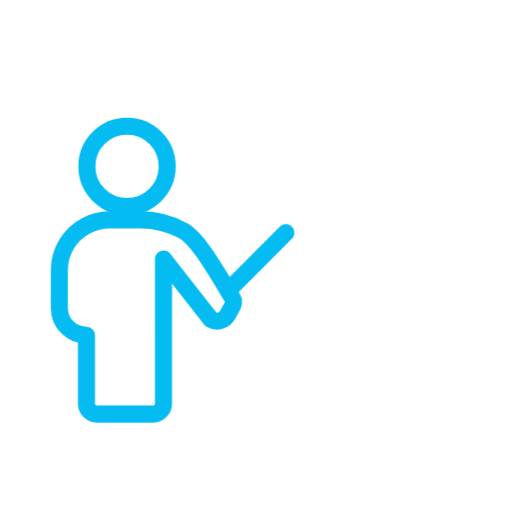
t = 0.00 s
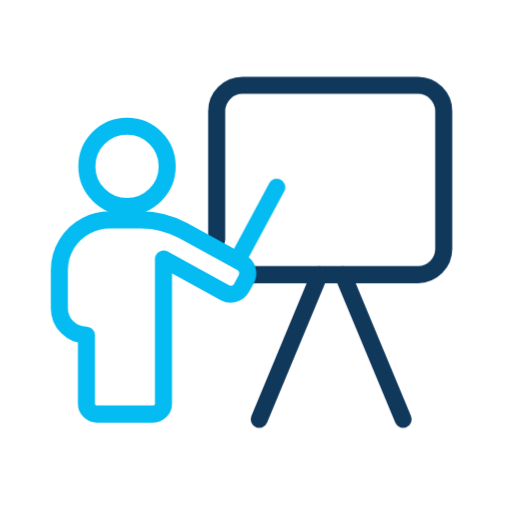
t = 0.50 s
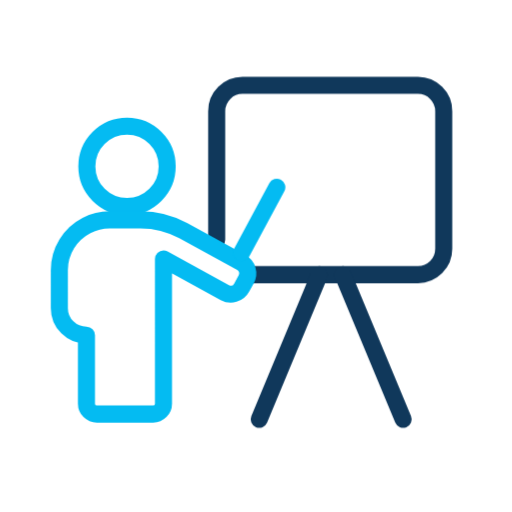
t = 1.05 s
t = 1.60 s: frame unchanged from t = 0.50 s, image omitted
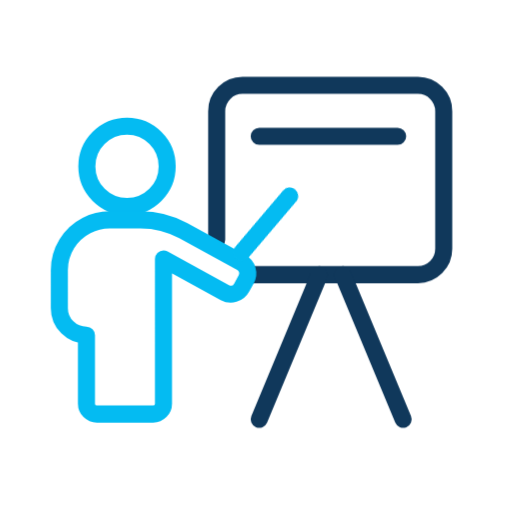
t = 2.00 s
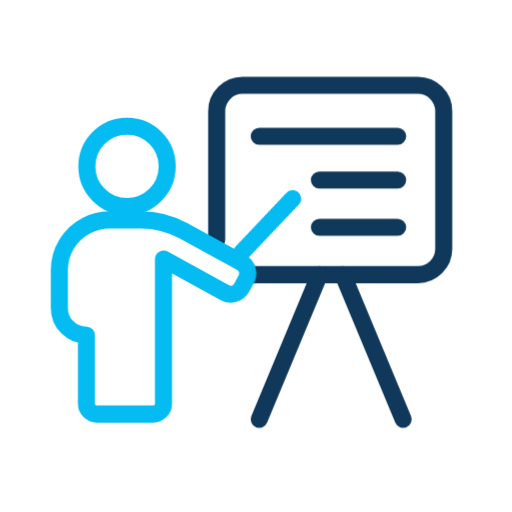
t = 2.55 s

The animated SVG that drew these frames (rendered in a browser with its animation timeline set to each time). Animation: 8 CSS @keyframes rules; one cycle of 3.00 s, repeats indefinitely.

<svg id="evlzRFDNkwo1" xmlns="http://www.w3.org/2000/svg" xmlns:xlink="http://www.w3.org/1999/xlink" viewBox="0 0 60 60" shape-rendering="geometricPrecision" text-rendering="geometricPrecision"><style><![CDATA[#evlzRFDNkwo2_ts {animation: evlzRFDNkwo2_ts__ts 3000ms linear infinite normal forwards}@keyframes evlzRFDNkwo2_ts__ts { 0% {transform: translate(38.697001px,49.1369px) scale(1,0.015745);animation-timing-function: cubic-bezier(0.25,0.46,0.45,0.94)} 16.666667% {transform: translate(38.697001px,49.1369px) scale(1,1)} 100% {transform: translate(38.697001px,49.1369px) scale(1,1)}} #evlzRFDNkwo2 {animation: evlzRFDNkwo2_c_o 3000ms linear infinite normal forwards}@keyframes evlzRFDNkwo2_c_o { 0% {opacity: 0} 3.333333% {opacity: 0} 13.333333% {opacity: 1} 100% {opacity: 1}} #evlzRFDNkwo6 {animation: evlzRFDNkwo6_s_do 3000ms linear infinite normal forwards}@keyframes evlzRFDNkwo6_s_do { 0% {stroke-dashoffset: 120} 60% {stroke-dashoffset: 120;animation-timing-function: cubic-bezier(0.25,0.46,0.45,0.94)} 96.666667% {stroke-dashoffset: 0} 100% {stroke-dashoffset: 0}} #evlzRFDNkwo7 {animation: evlzRFDNkwo7_s_do 3000ms linear infinite normal forwards}@keyframes evlzRFDNkwo7_s_do { 0% {stroke-dashoffset: 120} 66.666667% {stroke-dashoffset: 120;animation-timing-function: cubic-bezier(0.25,0.46,0.45,0.94)} 96.666667% {stroke-dashoffset: 0} 100% {stroke-dashoffset: 0}} #evlzRFDNkwo8 {animation: evlzRFDNkwo8_s_do 3000ms linear infinite normal forwards}@keyframes evlzRFDNkwo8_s_do { 0% {stroke-dashoffset: 120} 73.333333% {stroke-dashoffset: 120;animation-timing-function: cubic-bezier(0.25,0.46,0.45,0.94)} 96.666667% {stroke-dashoffset: 0} 100% {stroke-dashoffset: 0}} #evlzRFDNkwo11 {animation: evlzRFDNkwo11__m 3000ms linear infinite normal forwards}@keyframes evlzRFDNkwo11__m { 0% {d: path('M26.691951,33.916609C24.764051,30.7607,23.180152,28.062779,21.5332,27.0462C19.9913,26.2023,18.2641,25.7617,16.5063,25.7617L12.8948,25.7617C11.9135,25.7617,10.991,26.0016,10.1775,26.4269C8.28888,27.4061,7,29.3798,7,31.6566L7,36.1033C7,37.8589,8.42192,39.283,10.1775,39.2852L10.1775,47.3042C10.1775,47.9759,10.7227,48.5211,11.3944,48.5211L17.985,48.5211C18.6588,48.5211,19.2041,47.9759,19.2041,47.302L19.2041,30.3524L24.764051,37.443109C25.466351,37.826909,26.347351,37.569609,26.731251,36.867309L27.267751,35.885909C27.651551,35.183709,27.267751,34.96052,26.691951,33.918809L26.691951,33.916609Z')} 16.666667% {d: path('M28.3222,30.7602C28.3222,30.7602,21.5332,27.0462,21.5332,27.0462C19.9913,26.2023,18.2641,25.7617,16.5063,25.7617L12.8948,25.7617C11.9135,25.7617,10.991,26.0016,10.1775,26.4269C8.28888,27.4061,7,29.3798,7,31.6566L7,36.1033C7,37.8589,8.42192,39.283,10.1775,39.2852L10.1775,47.3042C10.1775,47.9759,10.7227,48.5211,11.3944,48.5211L17.985,48.5211C18.6588,48.5211,19.2041,47.9759,19.2041,47.302L19.2041,30.3524L26.3943,34.2867C27.0966,34.6705,27.9776,34.4132,28.3615,33.7109L28.898,32.7295C29.2818,32.0273,29.0244,31.1462,28.3222,30.7624L28.3222,30.7602Z')} 100% {d: path('M28.3222,30.7602C28.3222,30.7602,21.5332,27.0462,21.5332,27.0462C19.9913,26.2023,18.2641,25.7617,16.5063,25.7617L12.8948,25.7617C11.9135,25.7617,10.991,26.0016,10.1775,26.4269C8.28888,27.4061,7,29.3798,7,31.6566L7,36.1033C7,37.8589,8.42192,39.283,10.1775,39.2852L10.1775,47.3042C10.1775,47.9759,10.7227,48.5211,11.3944,48.5211L17.985,48.5211C18.6588,48.5211,19.2041,47.9759,19.2041,47.302L19.2041,30.3524L26.3943,34.2867C27.0966,34.6705,27.9776,34.4132,28.3615,33.7109L28.898,32.7295C29.2818,32.0273,29.0244,31.1462,28.3222,30.7624L28.3222,30.7602Z')}} #evlzRFDNkwo12_to {animation: evlzRFDNkwo12_to__to 3000ms linear infinite normal forwards}@keyframes evlzRFDNkwo12_to__to { 0% {transform: translate(27.371501px,33.4208px)} 16.666667% {transform: translate(28.32325px,29.59125px)} 100% {transform: translate(28.32325px,29.59125px)}} #evlzRFDNkwo12_tr {animation: evlzRFDNkwo12_tr__tr 3000ms linear infinite normal forwards}@keyframes evlzRFDNkwo12_tr__tr { 0% {transform: rotate(16.638204deg)} 16.666667% {transform: rotate(0deg)} 53.333333% {transform: rotate(0deg);animation-timing-function: cubic-bezier(0.675,0.225,0.45,0.94)} 73.333333% {transform: rotate(15.183526deg)} 100% {transform: rotate(15.183526deg)}}]]></style><g id="evlzRFDNkwo2_ts" transform="translate(38.697001,49.1369) scale(1,0.015745)"><g id="evlzRFDNkwo2" transform="translate(-38.697,-49.1369)" opacity="0"><path d="M25.3938,28.0945v-15.0697c0-1.6705,1.3543-3.0248,3.0248-3.0248h20.5568c1.6705,0,3.0248,1.3543,3.0248,3.0248v16.1362c0,1.6705-1.3543,3.0248-3.0248,3.0248h-19.3246" fill="none" stroke="#10385b" stroke-width="2" stroke-linecap="round" stroke-linejoin="round"/><path d="M30.3787,49.1369l7.0485-16.9474" fill="none" stroke="#10385b" stroke-width="2" stroke-linecap="round" stroke-linejoin="round"/><path d="M47.2406,49.1369L40.1899,32.1895" fill="none" stroke="#10385b" stroke-width="2" stroke-linecap="round" stroke-linejoin="round"/><path id="evlzRFDNkwo6" d="M30.3787,15.9766h16.219" fill="none" stroke="#10385b" stroke-width="2" stroke-linecap="round" stroke-linejoin="round" stroke-dashoffset="120" stroke-dasharray="120"/><path id="evlzRFDNkwo7" d="M37.4272,21.0938h9.1705" fill="none" stroke="#10385b" stroke-width="2" stroke-linecap="round" stroke-linejoin="round" stroke-dashoffset="120" stroke-dasharray="120"/><path id="evlzRFDNkwo8" d="M37.4272,26.6406h9.1705" fill="none" stroke="#10385b" stroke-width="2" stroke-linecap="round" stroke-linejoin="round" stroke-dashoffset="120" stroke-dasharray="120"/></g></g><g transform="translate(.000001 0)"><path d="M14.8838,24.2055c2.5992,0,4.7063-2.107,4.7063-4.7063c0-2.5992-2.1071-4.7062-4.7063-4.7062s-4.7063,2.107-4.7063,4.7062c0,2.5993,2.1071,4.7063,4.7063,4.7063Z" fill="none" stroke="#04bbf2" stroke-width="2" stroke-linecap="round" stroke-linejoin="round"/><path id="evlzRFDNkwo11" d="M26.691951,33.916609c-1.9279-3.155909-3.511799-5.85383-5.158751-6.870409-1.5419-.8439-3.2691-1.2845-5.0269-1.2845h-3.6115c-.9813,0-1.9038.2399-2.7173.6652C8.28888,27.4061,7,29.3798,7,31.6566v4.4467c0,1.7556,1.42192,3.1797,3.1775,3.1819v8.019c0,.6717.5452,1.2169,1.2169,1.2169h6.5906c.6738,0,1.2191-.5452,1.2191-1.2191v-16.9496l5.559951,7.090709c.7023.3838,1.5833.1265,1.9672-.5758l.5365-.9814c.3838-.7022,0-.925389-.5758-1.9671v-.0022Z" transform="translate(-.046611 0)" fill="none" stroke="#04bbf2" stroke-width="2" stroke-linecap="round" stroke-linejoin="round"/><g id="evlzRFDNkwo12_to" transform="translate(27.371501,33.4208)"><g id="evlzRFDNkwo12_tr" transform="rotate(16.638204)"><path d="M28.3218,30.7607l4.1109-7.6591" transform="translate(-28.3218,-30.7607)" fill="none" stroke="#04bbf2" stroke-width="2" stroke-linecap="round" stroke-linejoin="round"/></g></g></g></svg>
